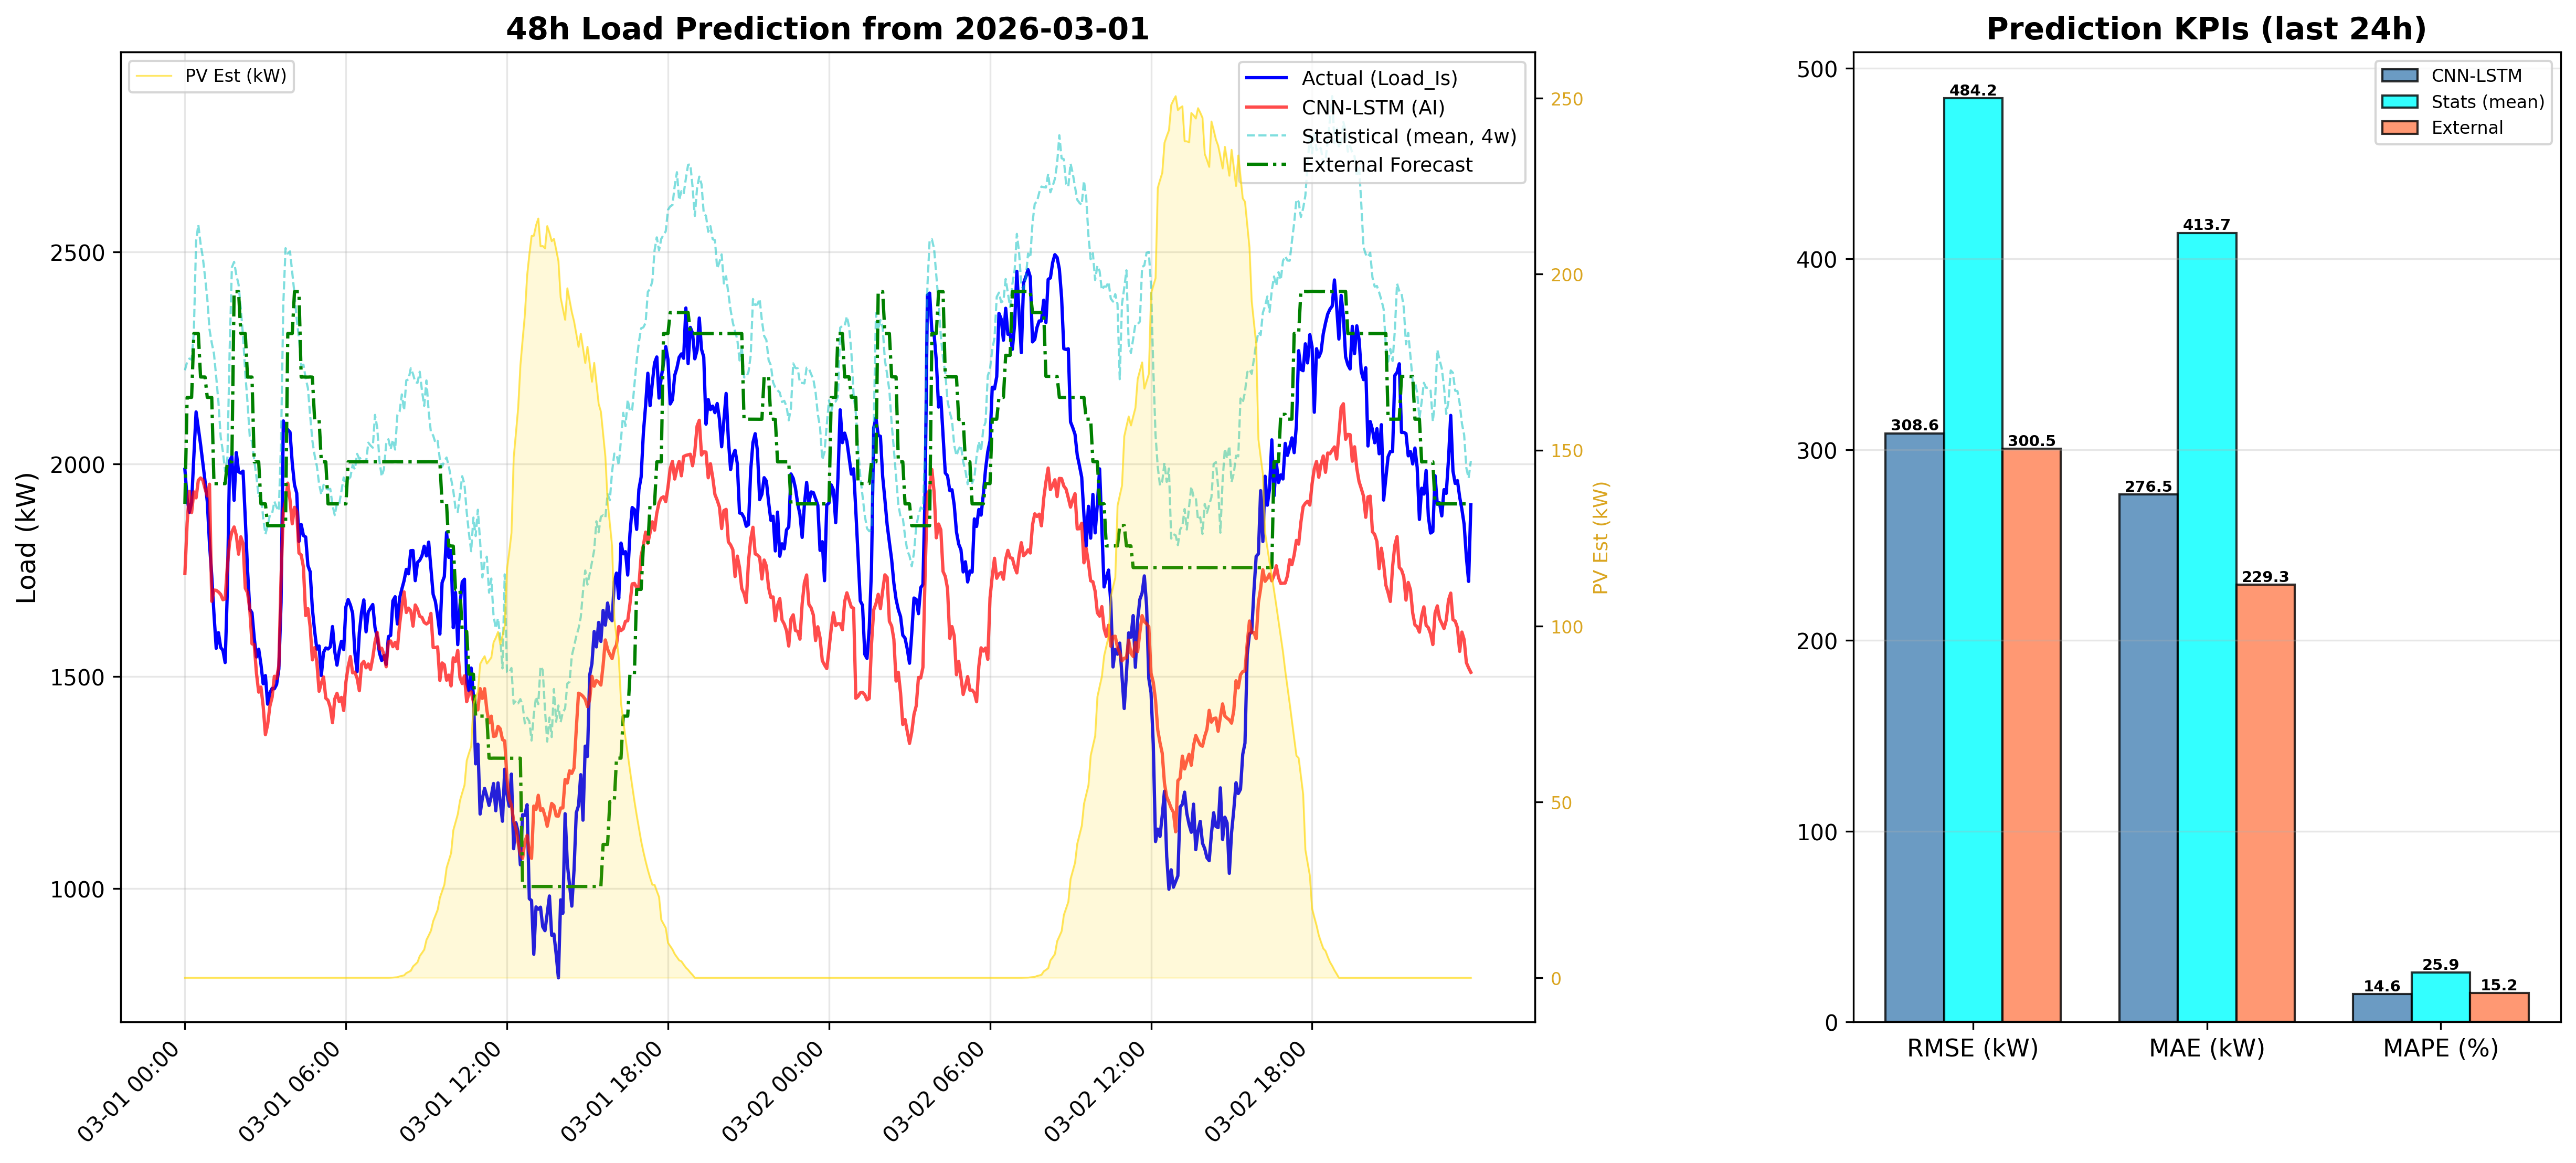

Source data for this figure (header and first rows):
DateTime, CNN_LSTM_Load_kW, Statistical_Load_kW, PV_Est_kW
2026-03-01 00:00:00, 1742, 2221, 0.0
2026-03-01 00:05:00, 1861, 2241, 0.0
2026-03-01 00:10:00, 1936, 2249, 0.0
2026-03-01 00:15:00, 1886, 2246, 0.0
2026-03-01 00:20:00, 1935, 2310, 0.0
2026-03-01 00:25:00, 1921, 2525, 0.0
2026-03-01 00:30:00, 1962, 2564, 0.0
2026-03-01 00:35:00, 1967, 2519, 0.0
2026-03-01 00:40:00, 1963, 2487, 0.0
2026-03-01 00:45:00, 1942, 2441, 0.0
2026-03-01 00:50:00, 1925, 2391, 0.0
2026-03-01 00:55:00, 1953, 2317, 0.0
2026-03-01 01:00:00, 1677, 2286, 0.0
2026-03-01 01:05:00, 1703, 2260, 0.0
2026-03-01 01:10:00, 1703, 2205, 0.0
2026-03-01 01:15:00, 1699, 2146, 0.0
2026-03-01 01:20:00, 1693, 2064, 0.0
2026-03-01 01:25:00, 1681, 2029, 0.0
2026-03-01 01:30:00, 1683, 1983, 0.0
2026-03-01 01:35:00, 1762, 2014, 0.0
2026-03-01 01:40:00, 1816, 2265, 0.0
2026-03-01 01:45:00, 1840, 2463, 0.0
2026-03-01 01:50:00, 1852, 2476, 0.0
2026-03-01 01:55:00, 1832, 2446, 0.0
2026-03-01 02:00:00, 1788, 2423, 0.0
2026-03-01 02:05:00, 1829, 2366, 0.0
2026-03-01 02:10:00, 1813, 2301, 0.0
2026-03-01 02:15:00, 1708, 2213, 0.0
2026-03-01 02:20:00, 1698, 2145, 0.0
2026-03-01 02:25:00, 1659, 2065, 0.0
2026-03-01 02:30:00, 1577, 2053, 0.0
2026-03-01 02:35:00, 1575, 2010, 0.0
2026-03-01 02:40:00, 1507, 1969, 0.0
2026-03-01 02:45:00, 1463, 1922, 0.0
2026-03-01 02:50:00, 1475, 1932, 0.0
2026-03-01 02:55:00, 1430, 1873, 0.0
2026-03-01 03:00:00, 1363, 1835, 0.0
2026-03-01 03:05:00, 1387, 1855, 0.0
2026-03-01 03:10:00, 1430, 1880, 0.0
2026-03-01 03:15:00, 1451, 1884, 0.0
2026-03-01 03:20:00, 1500, 1912, 0.0
2026-03-01 03:25:00, 1495, 1898, 0.0
2026-03-01 03:30:00, 1525, 1890, 0.0
2026-03-01 03:35:00, 1733, 2055, 0.0
2026-03-01 03:40:00, 1888, 2377, 0.0
2026-03-01 03:45:00, 1913, 2508, 0.0
2026-03-01 03:50:00, 1955, 2496, 0.0
2026-03-01 03:55:00, 1915, 2501, 0.0
2026-03-01 04:00:00, 1859, 2452, 0.0
2026-03-01 04:05:00, 1898, 2401, 0.0
2026-03-01 04:10:00, 1888, 2341, 0.0
2026-03-01 04:15:00, 1790, 2296, 0.0
2026-03-01 04:20:00, 1786, 2232, 0.0
2026-03-01 04:25:00, 1758, 2234, 0.0
2026-03-01 04:30:00, 1643, 2202, 0.0
2026-03-01 04:35:00, 1660, 2179, 0.0
2026-03-01 04:40:00, 1617, 2115, 0.0
2026-03-01 04:45:00, 1539, 2055, 0.0
2026-03-01 04:50:00, 1568, 2021, 0.0
2026-03-01 04:55:00, 1534, 1996, 0.0
... 516 more rows
